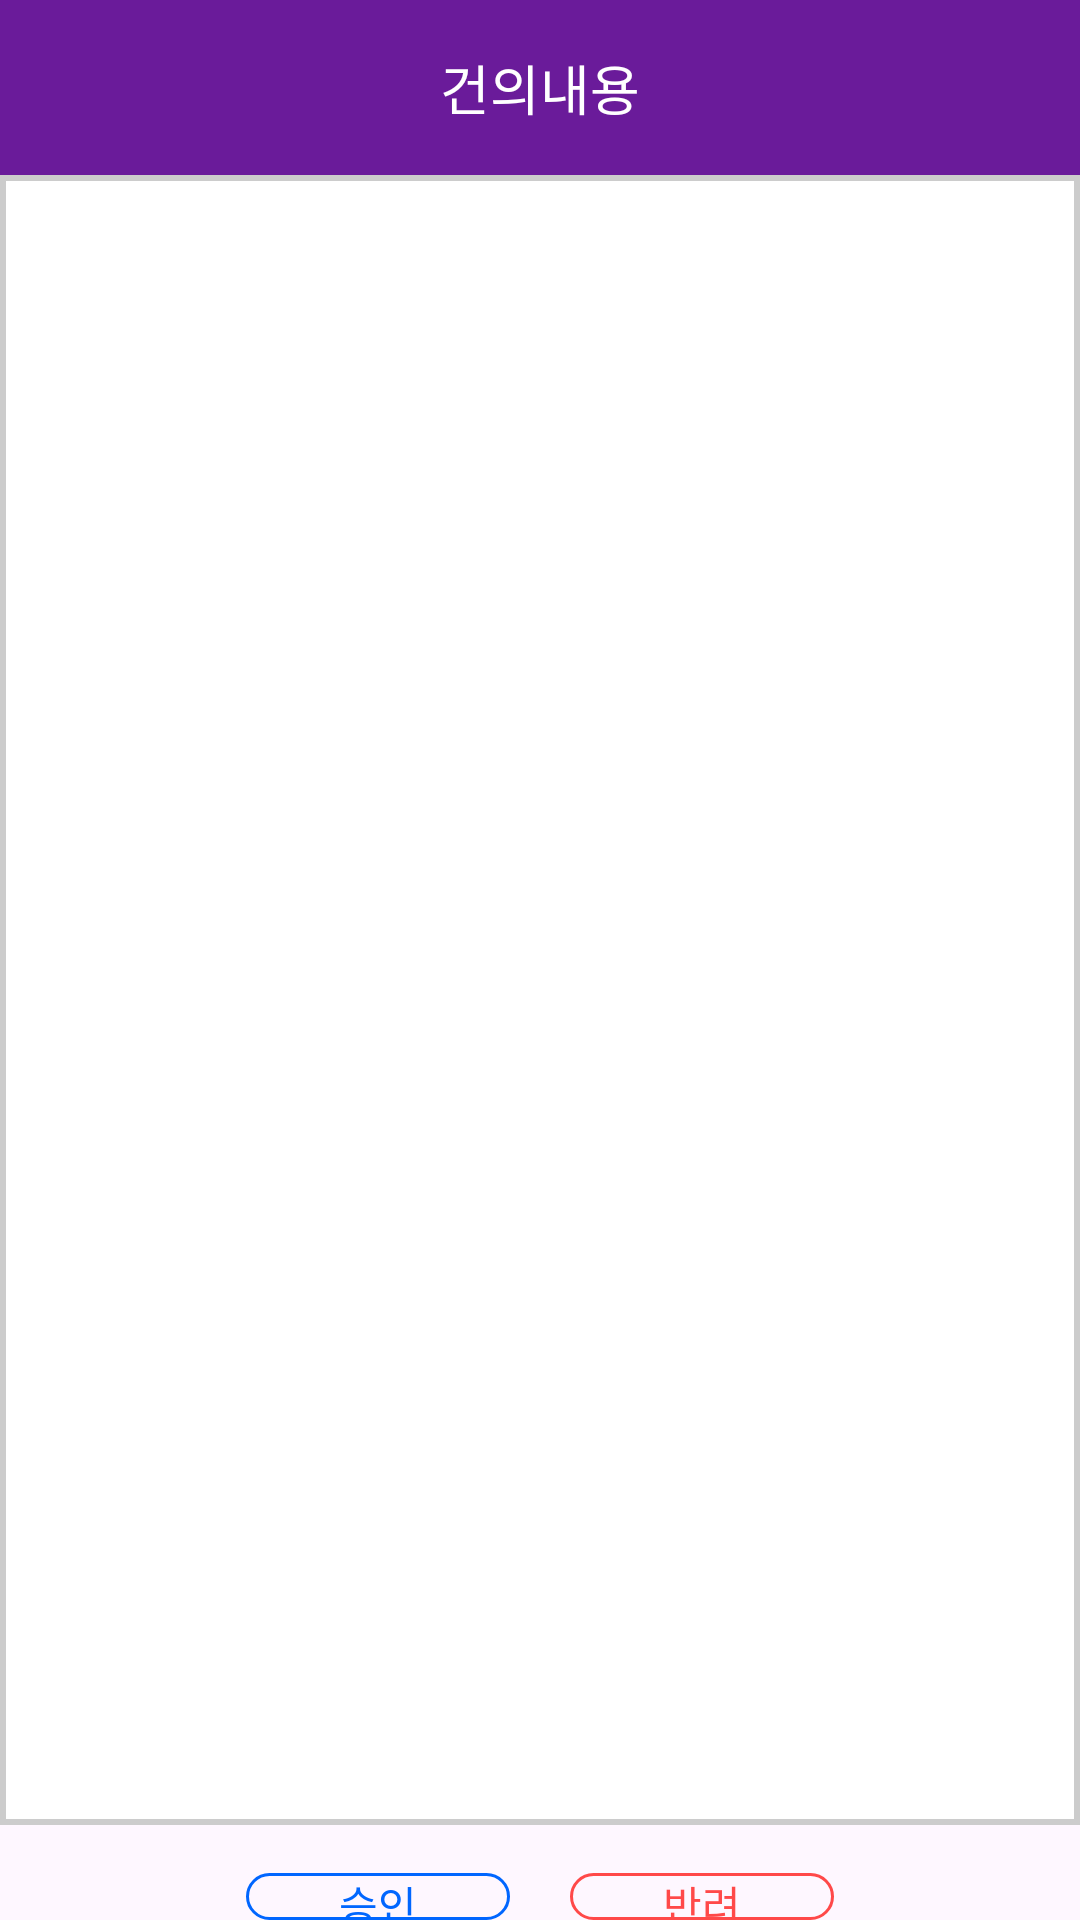

This screen was rendered from an Android layout file. Write that file and the resources it references.
<!-- AndroidManifest.xml: application theme Theme.Thefesta -->
<!-- res/layout/fragment_admin_report_detail.xml -->
<LinearLayout
    xmlns:android="http://schemas.android.com/apk/res/android"
    android:layout_width="match_parent"
    android:layout_height="wrap_content"
    android:orientation="vertical">

    <RelativeLayout
        android:id="@+id/adminDetailDisplay"
        android:layout_width="match_parent"
        android:layout_height="wrap_content">

        <TextView
            android:id="@+id/admin_ReportDetail"
            android:layout_width="match_parent"
            android:layout_height="wrap_content"
            android:textSize="18sp"
            android:background="#6A1B9A"
            android:textColor="#FFFFFF"
            android:padding="16dp"
            android:gravity="center"
            android:text="건의내용"/>

        <ScrollView
            android:layout_width="match_parent"
            android:layout_height="550dp"
            android:layout_below="@id/admin_ReportDetail"
            android:padding="10dp"
            android:background="@drawable/admin_border">

            <TextView
                android:id="@+id/admin_ReportDetailContent"
                android:layout_width="match_parent"
                android:layout_height="wrap_content"
                android:textSize="15dp"/>
        </ScrollView>
    </RelativeLayout>

    <LinearLayout
        android:layout_width="match_parent"
        android:layout_height="wrap_content"
        android:layout_below="@id/admin_ReportDetailContent"
        android:layout_marginTop="16dp"
        android:orientation="horizontal"
        android:gravity="center_vertical|center_horizontal">

        <android.widget.Button
            android:id="@+id/admin_ReportApporveCheackBtn"
            android:layout_width="wrap_content"
            android:layout_height="wrap_content"
            android:text="승인"
            android:onClick="cheackButtonClick"
            android:layout_marginRight="10dp"
            android:fontFamily="@font/notobold"
            android:textColor="#0066ff"
            android:background="@drawable/festival_ongoing"/>

        <android.widget.Button
            android:id="@+id/admin_ReportDeleteBtn"
            android:layout_width="wrap_content"
            android:layout_height="wrap_content"
            android:text="반려"
            android:layout_marginLeft="10dp"
            android:fontFamily="@font/notobold"
            android:textColor="#ff4949"
            android:background="@drawable/festival_negative_btn"/>
    </LinearLayout>
</LinearLayout>
<!-- resources referenced by this layout -->
<resources>
  <!-- drawable admin_border (drawable) -->
  <?xml version="1.0" encoding="utf-8"?>
  <shape xmlns:android="http://schemas.android.com/apk/res/android">
      <solid android:color="#FFFFFF" />
      <stroke
          android:width="2dp"
      android:color="#cccccc" />
      <padding
          android:left="5dp"
      android:right="5dp"
      android:top="5dp"
      android:bottom="5dp"
      />
  </shape>
  <!-- drawable festival_negative_btn (drawable) -->
  <?xml version="1.0" encoding="utf-8"?>
  <shape xmlns:android="http://schemas.android.com/apk/res/android">
      <solid android:color="@android:color/transparent"/>
  
      <stroke
          android:width="1dp"
          android:color="#ff4949"/>
  
      <corners
          android:radius="10dp"
          />
  </shape>
  <!-- drawable festival_ongoing (drawable) -->
  <?xml version="1.0" encoding="utf-8"?>
  <shape xmlns:android="http://schemas.android.com/apk/res/android">
      <solid android:color="@android:color/transparent"/>
  
      <stroke
          android:width="1dp"
          android:color="#0066ff"/>
  
      <corners
          android:radius="10dp"
          />
  </shape>
  <style name="Theme.Thefesta" parent="Base.Theme.Thefesta" />
  <style name="Base.Theme.Thefesta" parent="Theme.Material3.DayNight.NoActionBar">
          
          
      </style>
</resources>
